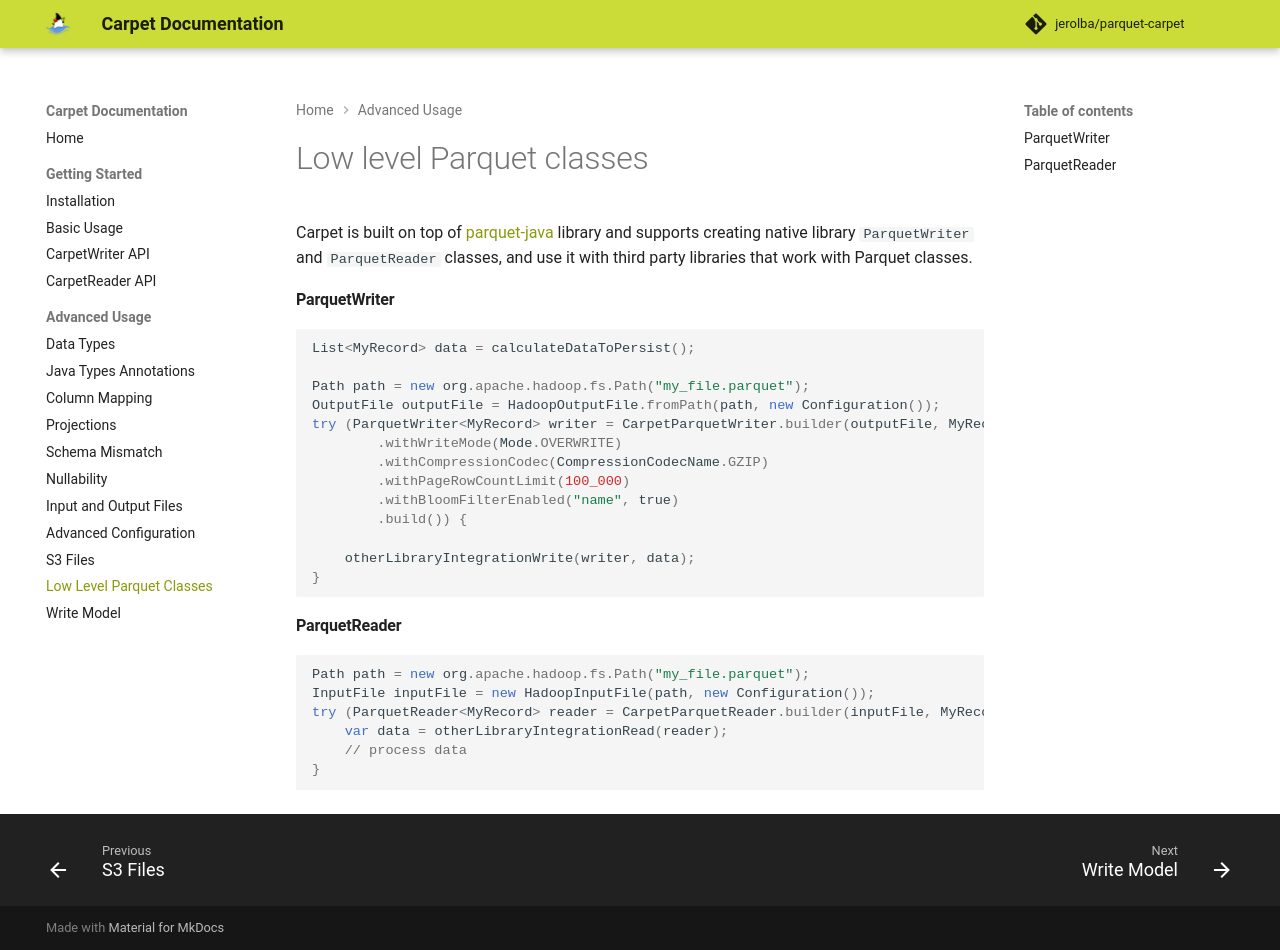

repository: jerolba/parquet-carpet · page: advanced/low-level-parquet/index.html · generator: mkdocs

# Low level Parquet classes

Carpet is built on top of [parquet-java](https://github.com/apache/parquet-java/) library and supports creating native library `ParquetWriter` and `ParquetReader` classes, and use it with third party libraries that work with Parquet classes.

#### ParquetWriter

```java
List<MyRecord> data = calculateDataToPersist();

Path path = new org.apache.hadoop.fs.Path("my_file.parquet");
OutputFile outputFile = HadoopOutputFile.fromPath(path, new Configuration());
try (ParquetWriter<MyRecord> writer = CarpetParquetWriter.builder(outputFile, MyRecord.class)
        .withWriteMode(Mode.OVERWRITE)
        .withCompressionCodec(CompressionCodecName.GZIP)
        .withPageRowCountLimit(100_000)
        .withBloomFilterEnabled("name", true)
        .build()) {

    otherLibraryIntegrationWrite(writer, data);
}
```

#### ParquetReader

```java
Path path = new org.apache.hadoop.fs.Path("my_file.parquet");
InputFile inputFile = new HadoopInputFile(path, new Configuration());
try (ParquetReader<MyRecord> reader = CarpetParquetReader.builder(inputFile, MyRecord.class).build()) {
    var data = otherLibraryIntegrationRead(reader);
    // process data
}
```
